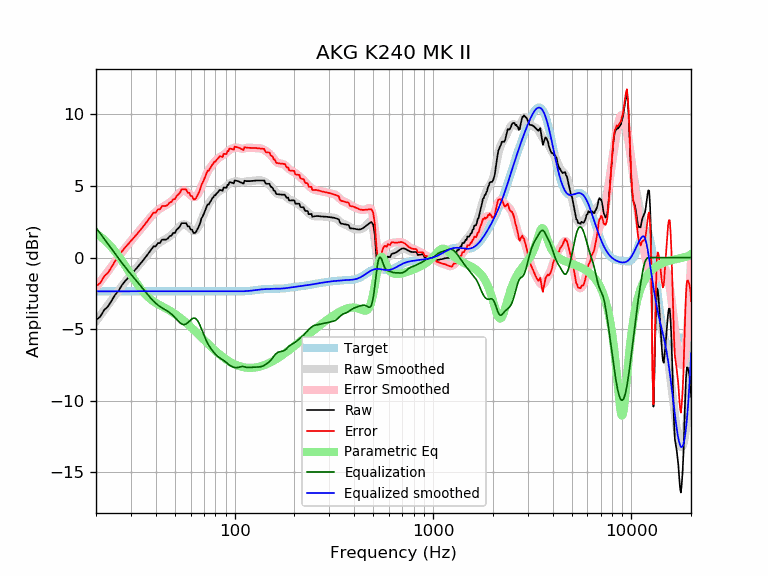

Values plotted in this chart, from the file beside it:
frequency, raw, error, smoothed, error_smoothed, equalization, parametric_eq, equalized_raw, equalized_smoothed, target
20, -4.35, -2.00, -4.44, -2.09, 2.09, 1.68, -2.26, -2.35, -2.35
21, -4.13, -1.78, -4.05, -1.69, 1.69, 1.48, -2.43, -2.35, -2.35
22, -3.66, -1.31, -3.67, -1.31, 1.31, 1.25, -2.34, -2.35, -2.35
23, -3.40, -1.05, -3.30, -0.95, 0.95, 0.99, -2.45, -2.35, -2.35
24, -3.00, -0.65, -2.95, -0.60, 0.60, 0.71, -2.40, -2.35, -2.35
25, -2.58, -0.23, -2.61, -0.26, 0.26, 0.42, -2.32, -2.35, -2.35
26, -2.32, 0.03, -2.29, 0.06, -0.06, 0.11, -2.38, -2.35, -2.35
27, -1.93, 0.43, -1.99, 0.36, -0.36, -0.21, -2.29, -2.35, -2.35
28, -1.65, 0.70, -1.71, 0.65, -0.65, -0.54, -2.30, -2.35, -2.35
29, -1.41, 0.94, -1.44, 0.91, -0.91, -0.86, -2.33, -2.35, -2.35
30, -1.19, 1.16, -1.19, 1.16, -1.16, -1.18, -2.35, -2.35, -2.35
31, -0.97, 1.38, -0.95, 1.40, -1.40, -1.48, -2.37, -2.35, -2.35
32, -0.75, 1.60, -0.72, 1.63, -1.63, -1.77, -2.38, -2.35, -2.35
33, -0.53, 1.82, -0.50, 1.85, -1.85, -2.03, -2.38, -2.35, -2.35
34, -0.31, 2.04, -0.28, 2.07, -2.07, -2.27, -2.38, -2.35, -2.35
35, -0.09, 2.26, -0.07, 2.29, -2.29, -2.48, -2.38, -2.35, -2.35
36, 0.13, 2.48, 0.14, 2.49, -2.49, -2.66, -2.37, -2.35, -2.35
37, 0.34, 2.70, 0.34, 2.69, -2.69, -2.81, -2.35, -2.35, -2.35
38, 0.56, 2.92, 0.52, 2.88, -2.88, -2.94, -2.31, -2.35, -2.35
39, 0.79, 3.14, 0.69, 3.04, -3.04, -3.06, -2.26, -2.35, -2.35
40, 0.78, 3.14, 0.83, 3.19, -3.19, -3.16, -2.40, -2.35, -2.35
41, 1.01, 3.36, 0.96, 3.31, -3.31, -3.25, -2.30, -2.35, -2.35
42, 1.02, 3.37, 1.06, 3.42, -3.42, -3.33, -2.40, -2.35, -2.35
43, 1.25, 3.60, 1.15, 3.51, -3.51, -3.40, -2.26, -2.35, -2.35
44, 1.25, 3.61, 1.23, 3.59, -3.59, -3.47, -2.33, -2.35, -2.35
45, 1.26, 3.61, 1.31, 3.66, -3.66, -3.55, -2.41, -2.35, -2.35
46, 1.32, 3.68, 1.39, 3.75, -3.75, -3.62, -2.42, -2.35, -2.35
47, 1.49, 3.84, 1.48, 3.84, -3.84, -3.69, -2.35, -2.35, -2.35
48, 1.54, 3.89, 1.59, 3.94, -3.94, -3.77, -2.40, -2.35, -2.35
49, 1.72, 4.08, 1.71, 4.06, -4.06, -3.85, -2.33, -2.35, -2.35
50, 1.73, 4.08, 1.83, 4.19, -4.19, -3.93, -2.46, -2.35, -2.35
51, 1.95, 4.31, 1.97, 4.32, -4.32, -4.01, -2.36, -2.35, -2.35
52, 2.05, 4.41, 2.09, 4.44, -4.44, -4.10, -2.39, -2.35, -2.35
53, 2.18, 4.53, 2.20, 4.55, -4.55, -4.19, -2.37, -2.35, -2.35
54, 2.41, 4.76, 2.28, 4.63, -4.63, -4.28, -2.22, -2.35, -2.35
55, 2.40, 4.76, 2.32, 4.67, -4.67, -4.37, -2.27, -2.35, -2.35
56, 2.40, 4.76, 2.32, 4.67, -4.67, -4.46, -2.27, -2.35, -2.35
57, 2.40, 4.76, 2.27, 4.63, -4.63, -4.55, -2.22, -2.35, -2.35
58, 2.18, 4.53, 2.20, 4.55, -4.55, -4.65, -2.37, -2.35, -2.35
59, 2.18, 4.53, 2.10, 4.45, -4.45, -4.74, -2.28, -2.35, -2.35
60, 1.95, 4.31, 2.00, 4.35, -4.35, -4.83, -2.40, -2.35, -2.35
61, 1.95, 4.30, 1.92, 4.27, -4.27, -4.93, -2.32, -2.35, -2.35
62, 1.72, 4.07, 1.87, 4.23, -4.23, -5.02, -2.51, -2.35, -2.35
63, 1.72, 4.07, 1.88, 4.23, -4.23, -5.12, -2.51, -2.35, -2.35
64, 1.82, 4.17, 1.93, 4.29, -4.29, -5.21, -2.47, -2.35, -2.35
65, 2.00, 4.35, 2.05, 4.40, -4.40, -5.30, -2.40, -2.35, -2.35
66, 2.18, 4.54, 2.21, 4.56, -4.56, -5.39, -2.38, -2.35, -2.35
67, 2.41, 4.76, 2.40, 4.76, -4.76, -5.48, -2.34, -2.35, -2.35
68, 2.73, 5.09, 2.62, 4.97, -4.97, -5.57, -2.24, -2.35, -2.35
69, 2.88, 5.24, 2.85, 5.20, -5.20, -5.66, -2.31, -2.35, -2.35
70, 3.08, 5.43, 3.07, 5.42, -5.42, -5.75, -2.34, -2.35, -2.35
71, 3.29, 5.64, 3.27, 5.62, -5.62, -5.83, -2.33, -2.35, -2.35
72, 3.51, 5.86, 3.45, 5.81, -5.81, -5.92, -2.30, -2.35, -2.35
73, 3.72, 6.07, 3.62, 5.97, -5.97, -6.00, -2.25, -2.35, -2.35
74, 3.70, 6.05, 3.76, 6.12, -6.12, -6.08, -2.41, -2.35, -2.35
75, 3.86, 6.21, 3.89, 6.24, -6.24, -6.15, -2.38, -2.35, -2.35
76, 3.97, 6.33, 4.01, 6.36, -6.36, -6.23, -2.39, -2.35, -2.35
77, 4.13, 6.49, 4.12, 6.47, -6.47, -6.30, -2.33, -2.35, -2.35
78, 4.19, 6.55, 4.22, 6.57, -6.57, -6.38, -2.37, -2.35, -2.35
79, 4.35, 6.71, 4.31, 6.66, -6.66, -6.45, -2.31, -2.35, -2.35
... 553 more rows
